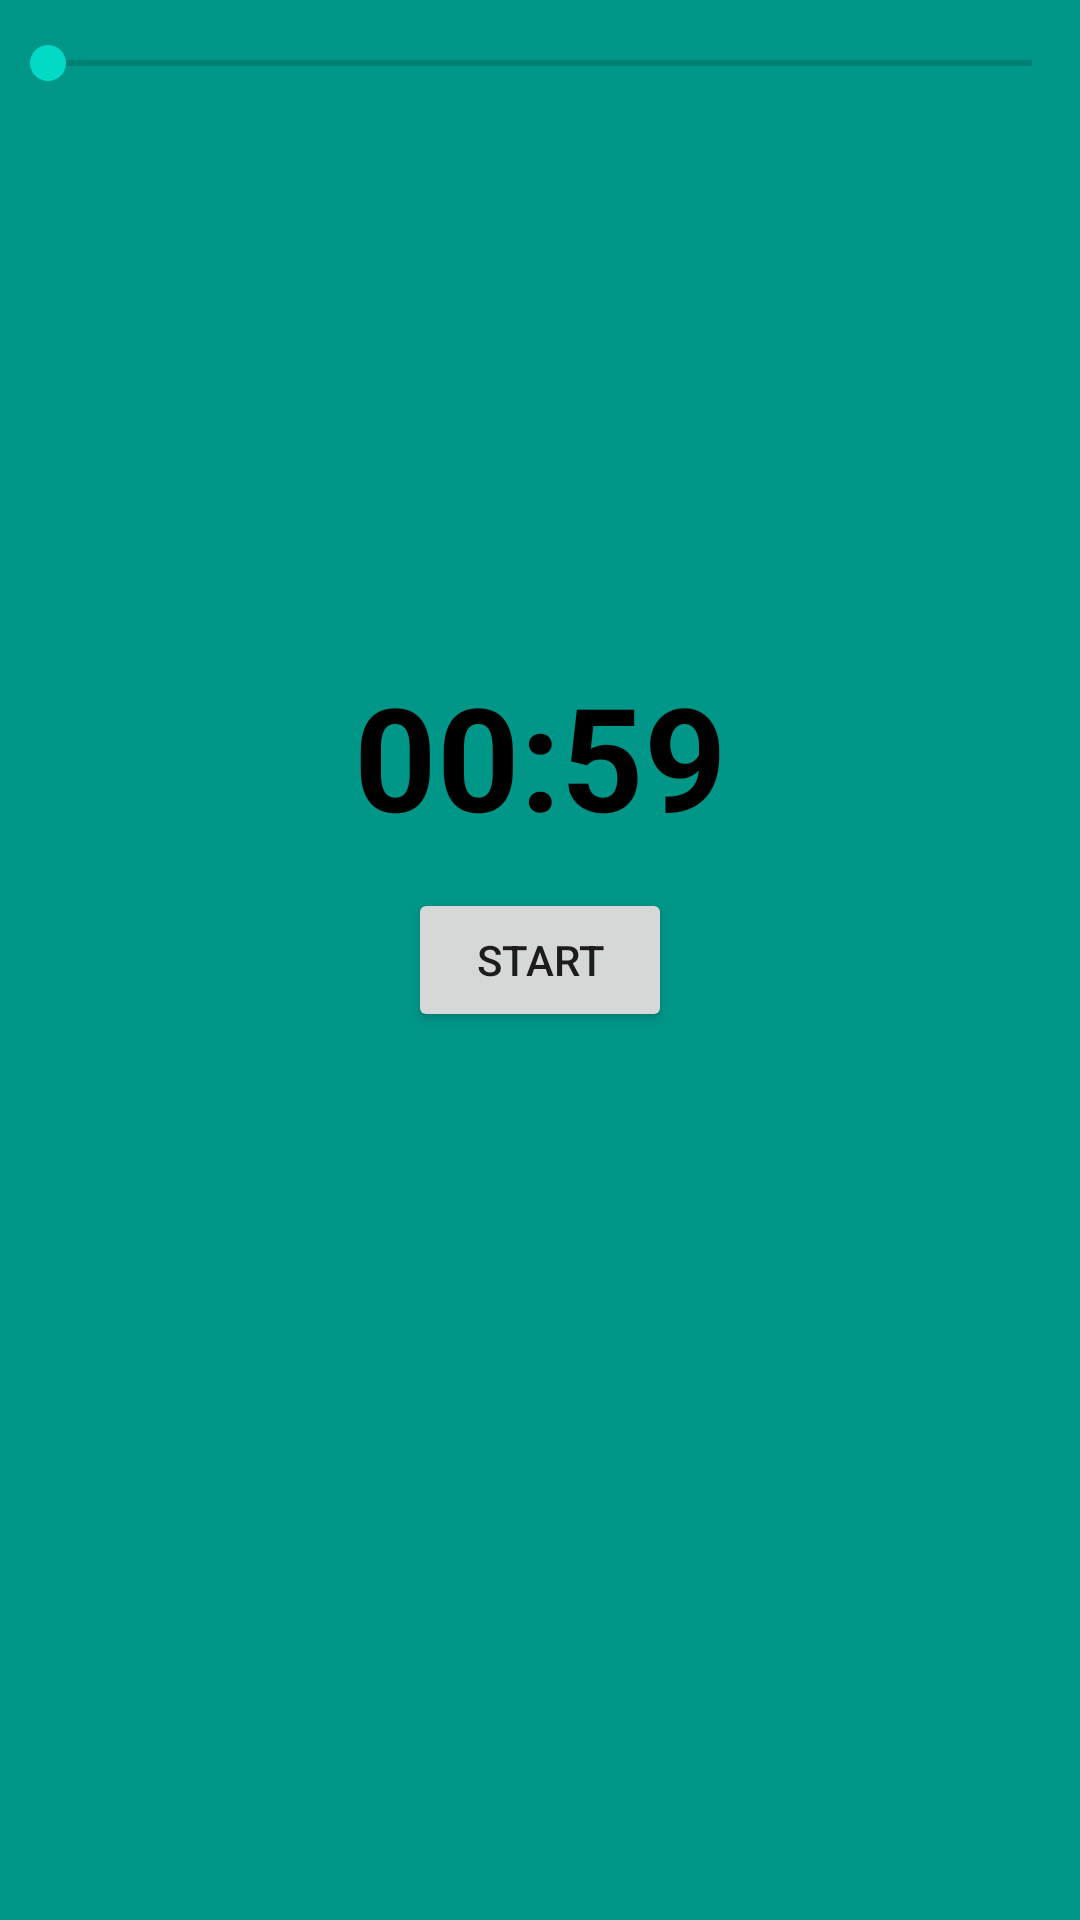

Produce the Android XML layout that renders to this screen, including the resource entries it uses.
<!-- AndroidManifest.xml: application theme Theme.CoolTimer -->
<!-- res/layout/activity_main.xml -->
<?xml version="1.0" encoding="utf-8"?>
<androidx.constraintlayout.widget.ConstraintLayout xmlns:android="http://schemas.android.com/apk/res/android"
    xmlns:app="http://schemas.android.com/apk/res-auto"
    xmlns:tools="http://schemas.android.com/tools"
    android:layout_width="match_parent"
    android:layout_height="match_parent"
    android:background="@color/purple_700"
    tools:context=".MainActivity">

    <SeekBar
        android:id="@+id/seekBar"
        style="@style/Widget.AppCompat.SeekBar"
        android:layout_width="match_parent"
        android:layout_height="wrap_content"
        android:layout_marginTop="12dp"
        app:layout_constraintEnd_toEndOf="parent"
        app:layout_constraintStart_toStartOf="parent"
        app:layout_constraintTop_toTopOf="parent" />

    <ImageView
        android:layout_width="wrap_content"
        android:layout_height="wrap_content"
        android:contentDescription="@string/bell"
        android:src="@drawable/bell"
        app:layout_constraintBottom_toBottomOf="parent"
        app:layout_constraintEnd_toEndOf="parent"
        app:layout_constraintStart_toStartOf="parent"
        app:layout_constraintTop_toTopOf="parent" />

    <TextView
        android:id="@+id/textView"
        android:layout_width="wrap_content"
        android:layout_height="wrap_content"
        android:text="@string/startTimer"
        android:textSize="48sp"
        android:textStyle="bold"
        android:textColor="@color/black"
        android:layout_marginBottom="12dp"
        app:layout_constraintBottom_toTopOf="@id/button"
        app:layout_constraintEnd_toEndOf="parent"
        app:layout_constraintStart_toStartOf="parent" />

    <Button
        android:id="@+id/button"
        android:layout_width="wrap_content"
        android:layout_height="wrap_content"
        android:text="@string/start"
        app:layout_constraintStart_toStartOf="parent"
        app:layout_constraintEnd_toEndOf="parent"
        app:layout_constraintTop_toTopOf="parent"
        app:layout_constraintBottom_toBottomOf="parent"/>

</androidx.constraintlayout.widget.ConstraintLayout>
<!-- resources referenced by this layout -->
<resources>
  <color name="black">#FF000000</color>
  <color name="purple_700">#009688</color>
  <string name="bell">bell</string>
  <string name="start">START</string>
  <string name="startTimer">00:59</string>
  <style name="Theme.CoolTimer" parent="Theme.MaterialComponents.DayNight.DarkActionBar">
          
          <item name="colorPrimary">@color/purple_500</item>
          <item name="colorPrimaryVariant">@color/purple_700</item>
          <item name="colorOnPrimary">@color/white</item>
          
          <item name="colorSecondary">@color/teal_200</item>
          <item name="colorSecondaryVariant">@color/teal_700</item>
          <item name="colorOnSecondary">@color/black</item>
          
          <item name="android:statusBarColor" tools:targetApi="l">?attr/colorPrimaryVariant</item>
          
  
      </style>
  <color name="purple_500">#00BCD4</color>
  <color name="white">#FFFFFFFF</color>
  <color name="teal_200">#FF03DAC5</color>
  <color name="teal_700">#FF018786</color>
</resources>
